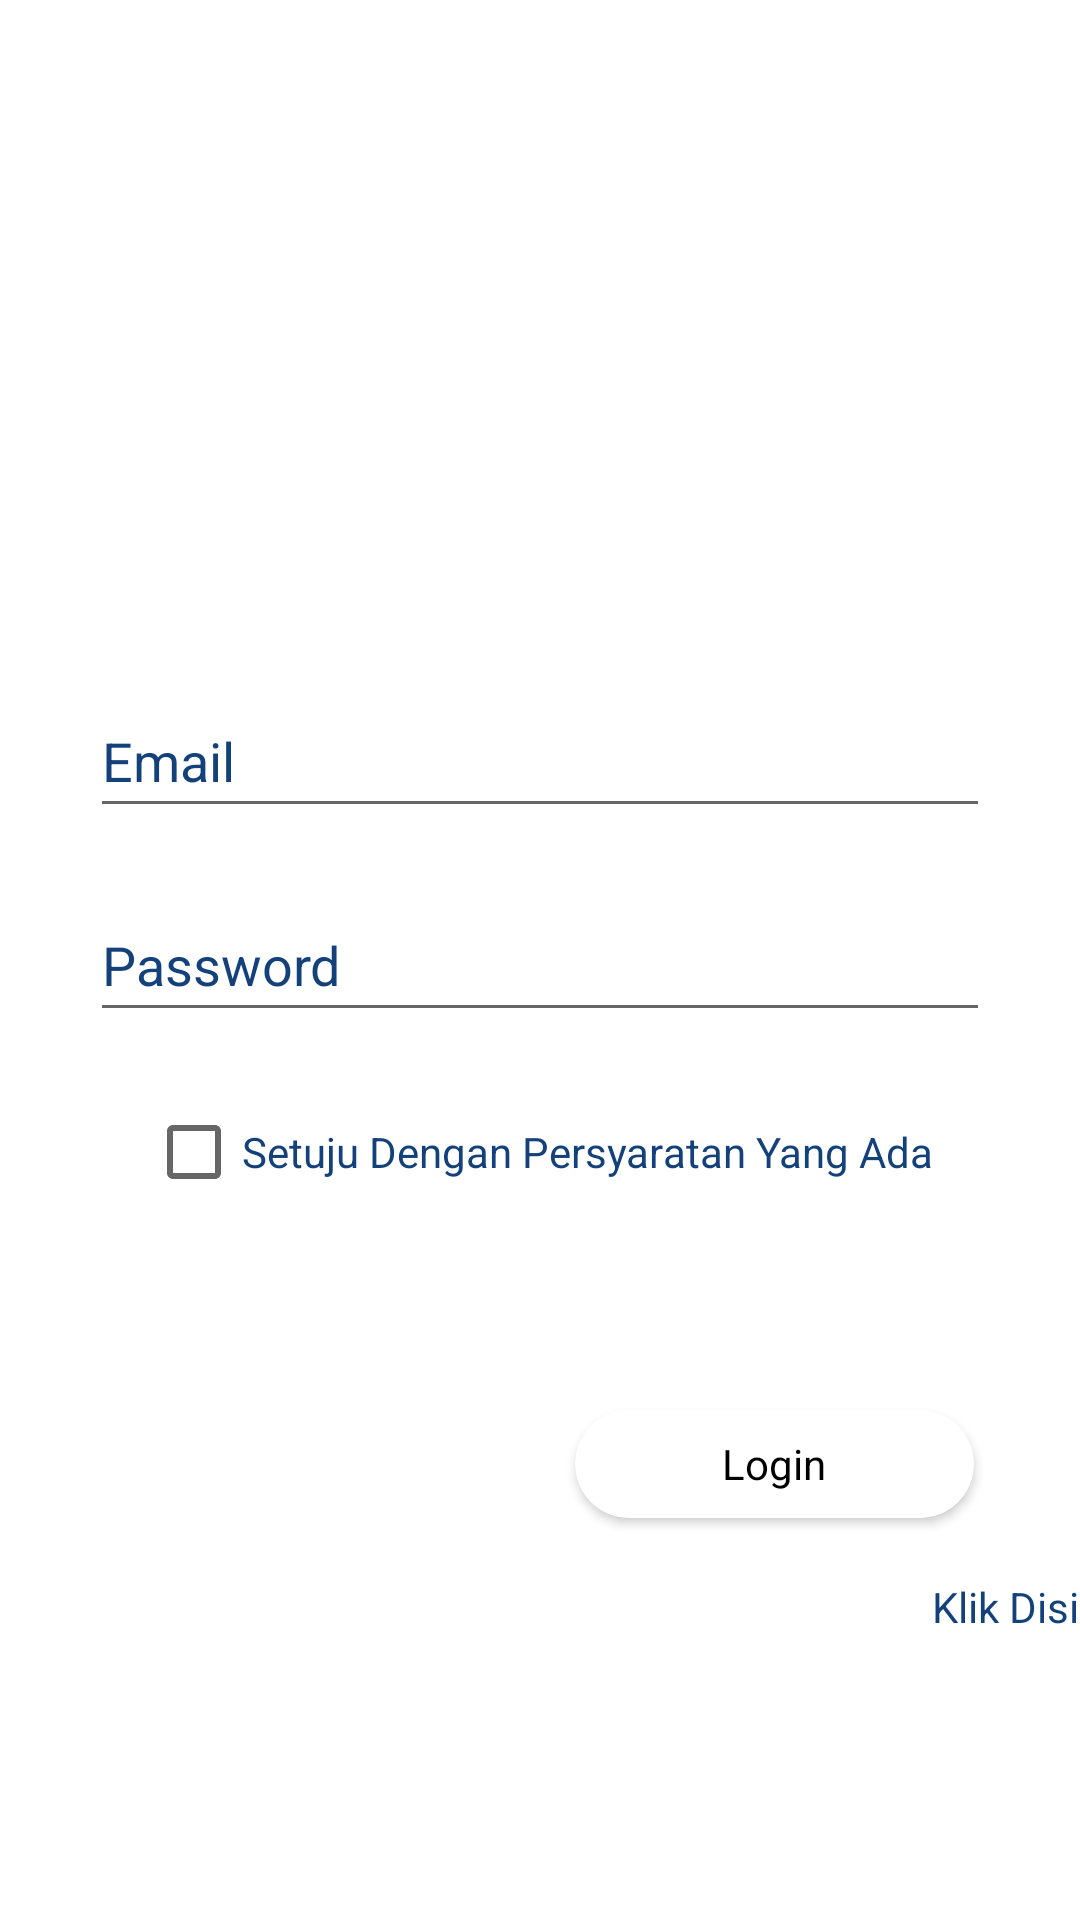

This screen was rendered from an Android layout file. Write that file and the resources it references.
<!-- AndroidManifest.xml: application theme Theme.Pengaduan_Masyarakat -->
<!-- res/layout/activity_login_pm.xml -->
<?xml version="1.0" encoding="utf-8"?>
<androidx.constraintlayout.widget.ConstraintLayout xmlns:android="http://schemas.android.com/apk/res/android"
    xmlns:app="http://schemas.android.com/apk/res-auto"
    xmlns:tools="http://schemas.android.com/tools"
    android:layout_width="match_parent"
    android:layout_height="match_parent"
    android:background="@drawable/registrasi_masyarakat_bg"
    tools:context=".MainActivity">

    <TextView
        android:id="@+id/textView5"
        android:layout_width="277dp"
        android:layout_height="74dp"
        android:text="Selamat Datang, Ayo Login"
        android:textColor="#FFFFFF"
        android:textSize="28dp"
        android:textStyle="normal"
        app:layout_constraintBottom_toBottomOf="parent"
        app:layout_constraintHorizontal_bias="0.208"
        app:layout_constraintLeft_toLeftOf="parent"
        app:layout_constraintRight_toRightOf="parent"
        app:layout_constraintTop_toTopOf="parent"
        app:layout_constraintVertical_bias="0.041" />

    <TextView
        android:id="@+id/textView"
        android:layout_width="wrap_content"
        android:layout_height="wrap_content"
        android:layout_marginStart="16dp"
        android:layout_marginBottom="16dp"
        android:text="Bantuan"
        android:textColor="#FFFFFF"
        app:layout_constraintBottom_toBottomOf="parent"
        app:layout_constraintStart_toStartOf="parent" />

    <TextView
        android:id="@+id/textView2"
        android:layout_width="wrap_content"
        android:layout_height="wrap_content"
        android:layout_marginStart="18dp"
        android:layout_marginBottom="16dp"
        android:text="Persyaratan"
        android:textColor="#FFFFFF"
        app:layout_constraintBottom_toBottomOf="parent"
        app:layout_constraintStart_toEndOf="@+id/textView" />

    <TextView
        android:id="@+id/textView3"
        android:layout_width="wrap_content"
        android:layout_height="wrap_content"
        android:layout_marginStart="144dp"
        android:layout_marginBottom="60dp"
        android:text="Belum Pernah Mendaftar?"
        android:textColor="#FFFFFF"
        app:layout_constraintBottom_toTopOf="@+id/textView2"
        app:layout_constraintStart_toStartOf="parent" />

    <TextView
        android:id="@+id/textView4"
        android:layout_width="wrap_content"
        android:layout_height="wrap_content"
        android:layout_marginStart="5dp"
        android:text="Klik Disini"
        android:textColor="#15417A"
        app:layout_constraintBottom_toBottomOf="@+id/textView3"
        app:layout_constraintStart_toEndOf="@+id/textView3"
        app:layout_constraintTop_toTopOf="@+id/textView3" />

    <androidx.cardview.widget.CardView
        android:id="@+id/cardView"
        android:layout_width="133dp"
        android:layout_height="36dp"
        android:layout_marginBottom="20dp"
        android:background="@android:color/transparent"
        app:cardBackgroundColor="#FFFFFF"
        app:cardCornerRadius="20dp"
        app:layout_constraintBottom_toTopOf="@+id/textView3"
        app:layout_constraintEnd_toEndOf="parent"
        app:layout_constraintHorizontal_bias="0.845"
        app:layout_constraintStart_toStartOf="parent">

        <TextView
            android:id="@+id/textView6"
            android:layout_width="wrap_content"
            android:layout_height="wrap_content"
            android:layout_gravity="center"
            android:gravity="center"
            android:text="Login"
            android:textColor="#000000" />
    </androidx.cardview.widget.CardView>

    <EditText
        android:id="@+id/editTextTextPersonName"
        android:layout_width="0dp"
        android:layout_height="wrap_content"
        android:layout_marginStart="30dp"
        android:layout_marginEnd="30dp"
        android:layout_marginBottom="20dp"
        android:ems="10"
        android:hint="Email"
        android:inputType="textPersonName"
        android:minHeight="48dp"
        android:textColor="#15417A"
        android:textColorHint="#15417A"
        app:layout_constraintBottom_toTopOf="@+id/editTextTextPersonName2"
        app:layout_constraintEnd_toEndOf="parent"
        app:layout_constraintHorizontal_bias="0.0"
        app:layout_constraintStart_toStartOf="parent" />

    <EditText
        android:id="@+id/editTextTextPersonName2"
        android:layout_width="0dp"
        android:layout_height="48dp"
        android:ems="10"
        android:hint="Password"
        android:textColor="#15417A"
        android:textColorHint="#15417A"
        app:layout_constraintBottom_toBottomOf="parent"
        app:layout_constraintEnd_toEndOf="@+id/editTextTextPersonName"
        app:layout_constraintHorizontal_bias="1.0"
        app:layout_constraintStart_toStartOf="@+id/editTextTextPersonName"
        app:layout_constraintTop_toTopOf="parent" />

    <CheckBox
        android:id="@+id/checkBox"
        android:layout_width="wrap_content"
        android:layout_height="wrap_content"
        android:layout_marginTop="16dp"
        android:minHeight="48dp"
        android:text="Setuju Dengan Persyaratan Yang Ada"
        android:textColor="#15417A"
        app:layout_constraintEnd_toEndOf="parent"
        app:layout_constraintStart_toStartOf="parent"
        app:layout_constraintTop_toBottomOf="@+id/editTextTextPersonName2" />

</androidx.constraintlayout.widget.ConstraintLayout>
<!-- resources referenced by this layout -->
<resources>
  <style name="Theme.Pengaduan_Masyarakat" parent="Theme.MaterialComponents.DayNight.DarkActionBar">
          
          <item name="colorPrimary">@color/purple_500</item>
          <item name="colorPrimaryVariant">@color/purple_700</item>
          <item name="colorOnPrimary">@color/white</item>
          
          <item name="colorSecondary">@color/teal_200</item>
          <item name="colorSecondaryVariant">@color/teal_700</item>
          <item name="colorOnSecondary">@color/black</item>
          
          <item name="android:statusBarColor" tools:targetApi="l">?attr/colorPrimaryVariant</item>
          
      </style>
  <!-- not gathered from this repository: default colours our renderer supplied (Android Studio template values) -->
  <color name="purple_500">#FF6200EE</color>
  <color name="purple_700">#FF3700B3</color>
  <color name="teal_200">#FF03DAC5</color>
  <color name="teal_700">#FF018786</color>
  <color name="black">#FF000000</color>
  <color name="white">#FFFFFFFF</color>
</resources>
